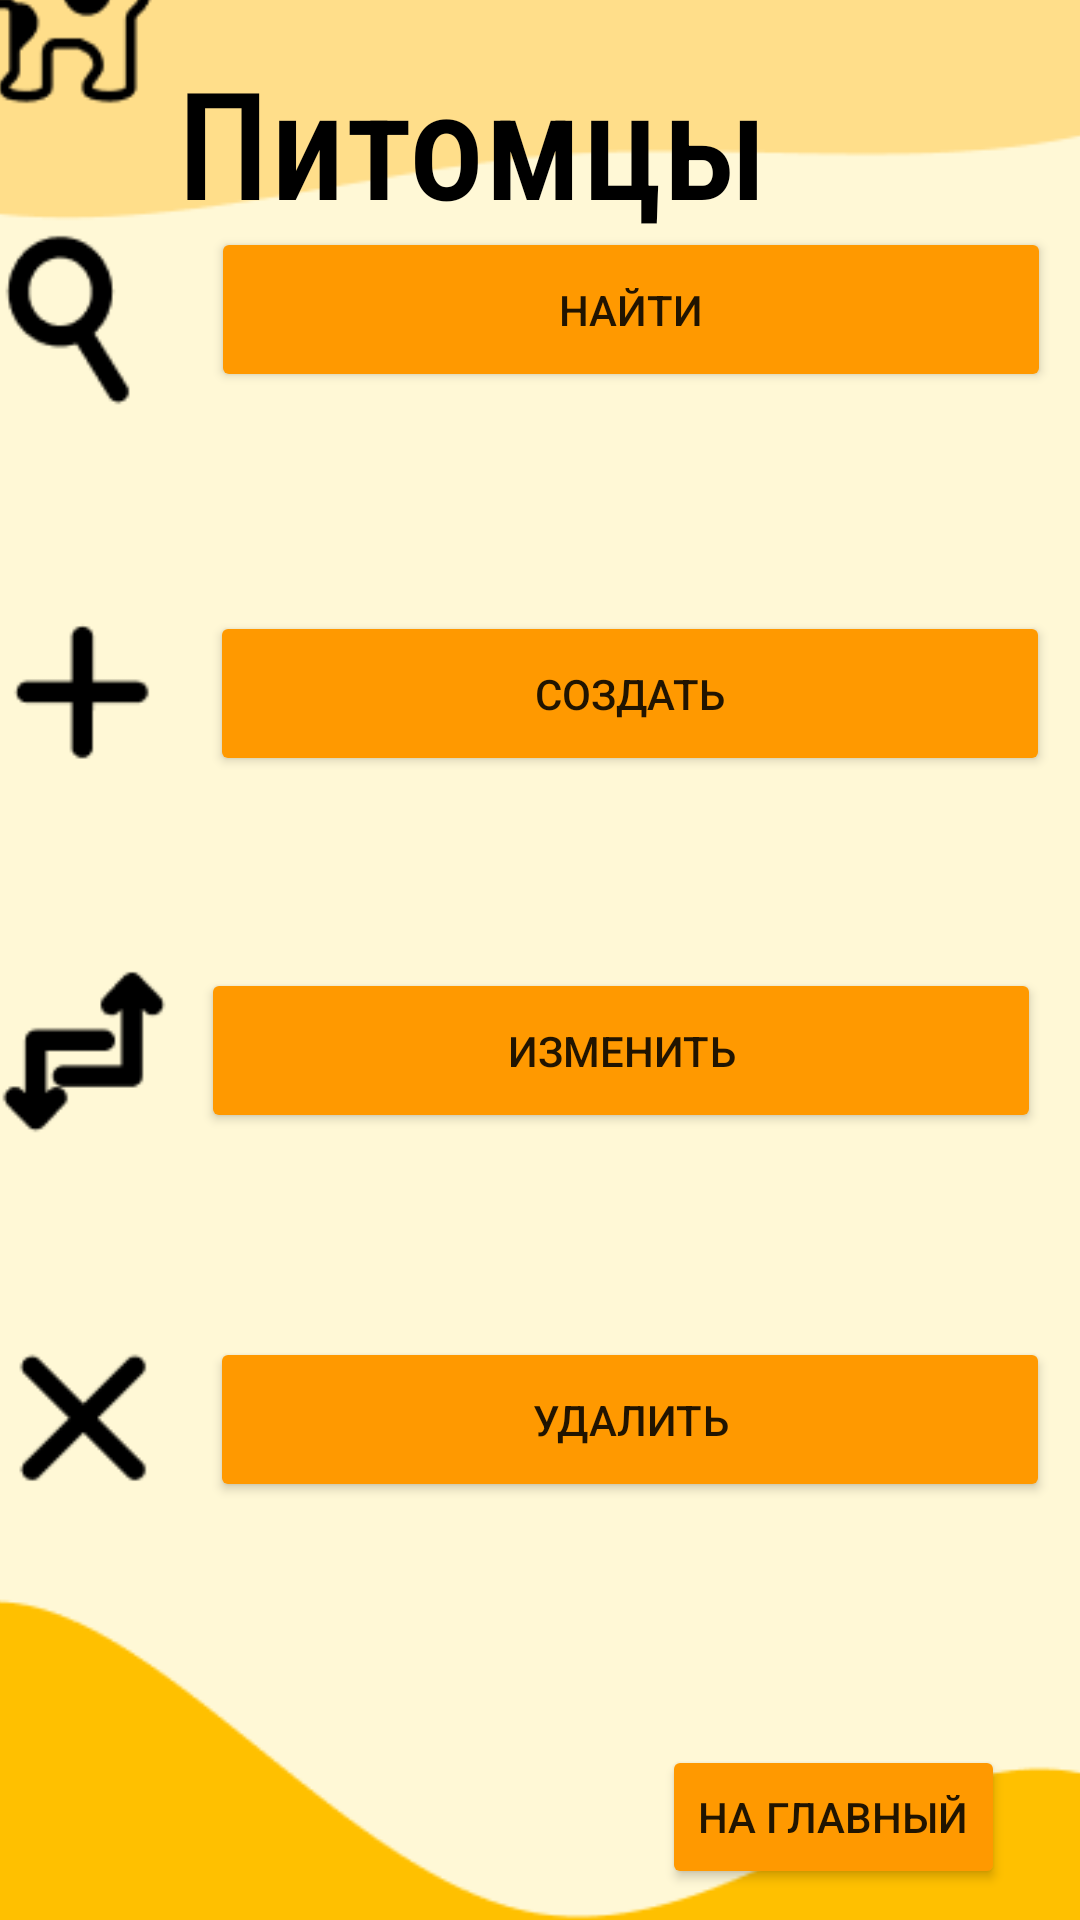

Reconstruct the res/layout file that produces this screen, plus the resources it refers to.
<!-- AndroidManifest.xml: application theme Theme.Flowers_k -->
<!-- res/layout/act_choose_action_pet.xml -->
<?xml version="1.0" encoding="utf-8"?>
<androidx.constraintlayout.widget.ConstraintLayout xmlns:android="http://schemas.android.com/apk/res/android"
    xmlns:app="http://schemas.android.com/apk/res-auto"
    xmlns:tools="http://schemas.android.com/tools"
    android:layout_width="match_parent"
    android:layout_height="match_parent">



    <ImageView
        android:id="@+id/imageView2"
        android:layout_width="409dp"
        android:layout_height="729dp"
        app:layout_constraintBottom_toBottomOf="parent"
        app:layout_constraintEnd_toEndOf="parent"
        app:layout_constraintStart_toStartOf="parent"
        app:layout_constraintTop_toTopOf="parent"
        app:srcCompat="@drawable/c1" />

    <TextView
        android:id="@+id/textView4"
        android:layout_width="260dp"
        android:layout_height="95dp"
        android:fontFamily="sans-serif-condensed-medium"
        android:text="@string/pets"
        android:textColor="@color/black"
        android:textColorHighlight="@color/white"
        android:textSize="50sp"
        app:layout_constraintBottom_toBottomOf="parent"
        app:layout_constraintEnd_toEndOf="parent"
        app:layout_constraintHorizontal_bias="0.589"
        app:layout_constraintStart_toStartOf="parent"
        app:layout_constraintTop_toTopOf="parent"
        app:layout_constraintVertical_bias="0.025" />

    <Button
        android:id="@+id/btn_ca_findpet"
        android:layout_width="280dp"
        android:layout_height="55dp"
        android:layout_marginTop="120dp"
        android:backgroundTint="@color/teal_200"
        android:onClick="onClickToFindPet"
        android:text="@string/find"
        app:cornerRadius="12dp"
        app:layout_constraintBottom_toTopOf="@+id/btn_ca_createpet"
        app:layout_constraintEnd_toEndOf="parent"
        app:layout_constraintHorizontal_bias="0.88"
        app:layout_constraintStart_toStartOf="parent"
        app:layout_constraintTop_toTopOf="@+id/imageView2"
        app:layout_constraintVertical_bias="0.0" />

    <Button
        android:id="@+id/btn_ca_createpet"
        android:layout_width="280dp"
        android:layout_height="55dp"
        android:layout_marginBottom="64dp"
        android:backgroundTint="@color/teal_200"
        android:onClick="onClickToCreatePet"
        android:text="@string/create"
        app:cornerRadius="12dp"
        app:layout_constraintBottom_toTopOf="@+id/btn_ca_changepet"
        app:layout_constraintEnd_toEndOf="parent"
        app:layout_constraintHorizontal_bias="0.877"
        app:layout_constraintStart_toStartOf="parent" />

    <Button
        android:id="@+id/btn_ca_deletepet"
        android:layout_width="280dp"
        android:layout_height="55dp"
        android:layout_marginBottom="184dp"
        android:backgroundTint="@color/teal_200"
        android:onClick="onClickToDeletePet"
        android:text="@string/delete"
        app:cornerRadius="12dp"
        app:layout_constraintBottom_toBottomOf="@+id/imageView2"
        app:layout_constraintEnd_toEndOf="parent"
        app:layout_constraintHorizontal_bias="0.877"
        app:layout_constraintStart_toStartOf="parent" />

    <Button
        android:id="@+id/btn_ca_changepet"
        android:layout_width="280dp"
        android:layout_height="55dp"
        android:layout_marginBottom="68dp"
        android:backgroundTint="@color/teal_200"
        android:onClick="onClickToEditPet"
        android:text="@string/edit"
        app:cornerRadius="12dp"
        app:layout_constraintBottom_toTopOf="@+id/btn_ca_deletepet"
        app:layout_constraintEnd_toEndOf="parent"
        app:layout_constraintHorizontal_bias="0.876"
        app:layout_constraintStart_toStartOf="@+id/imageView2" />

    <Button
        android:id="@+id/btn_ca_main"
        android:layout_width="wrap_content"
        android:layout_height="wrap_content"
        android:backgroundTint="@color/teal_200"
        android:onClick="onClickToMain"
        android:text="@string/return_tm"
        app:cornerRadius="12dp"
        app:layout_constraintBottom_toBottomOf="parent"
        app:layout_constraintEnd_toEndOf="parent"
        app:layout_constraintHorizontal_bias="0.898"
        app:layout_constraintStart_toStartOf="parent"
        app:layout_constraintTop_toBottomOf="@+id/btn_ca_deletepet"
        app:layout_constraintVertical_bias="0.887" />


</androidx.constraintlayout.widget.ConstraintLayout>
<!-- resources referenced by this layout -->
<resources>
  <color name="black">#FF000000</color>
  <color name="teal_200">#FF9900</color>
  <color name="white">#FFFFFFFF</color>
  <!-- drawable c1: png bitmap (drawable, 8974 bytes) -->
  <string name="create">Создать</string>
  <string name="delete">Удалить</string>
  <string name="edit">Изменить</string>
  <string name="find">Найти</string>
  <string name="pets">Питомцы</string>
  <string name="return_tm">На главный</string>
  <style name="Theme.Flowers_k" parent="Theme.MaterialComponents.DayNight.NoActionBar">
          
          <item name="colorPrimary">@color/purple_500</item>
          <item name="colorPrimaryVariant">@color/purple_500</item>
          <item name="colorOnPrimary">@color/white</item>
          
          <item name="colorSecondary">@color/teal_200</item>
          <item name="colorSecondaryVariant">@color/teal_700</item>
          <item name="colorOnSecondary">@color/teal_700</item>
          
          <item name="android:statusBarColor">?attr/colorPrimaryVariant</item>
          
      </style>
  <color name="purple_500">#FEB640</color>
  <color name="teal_700">#ffdf7c</color>
</resources>
